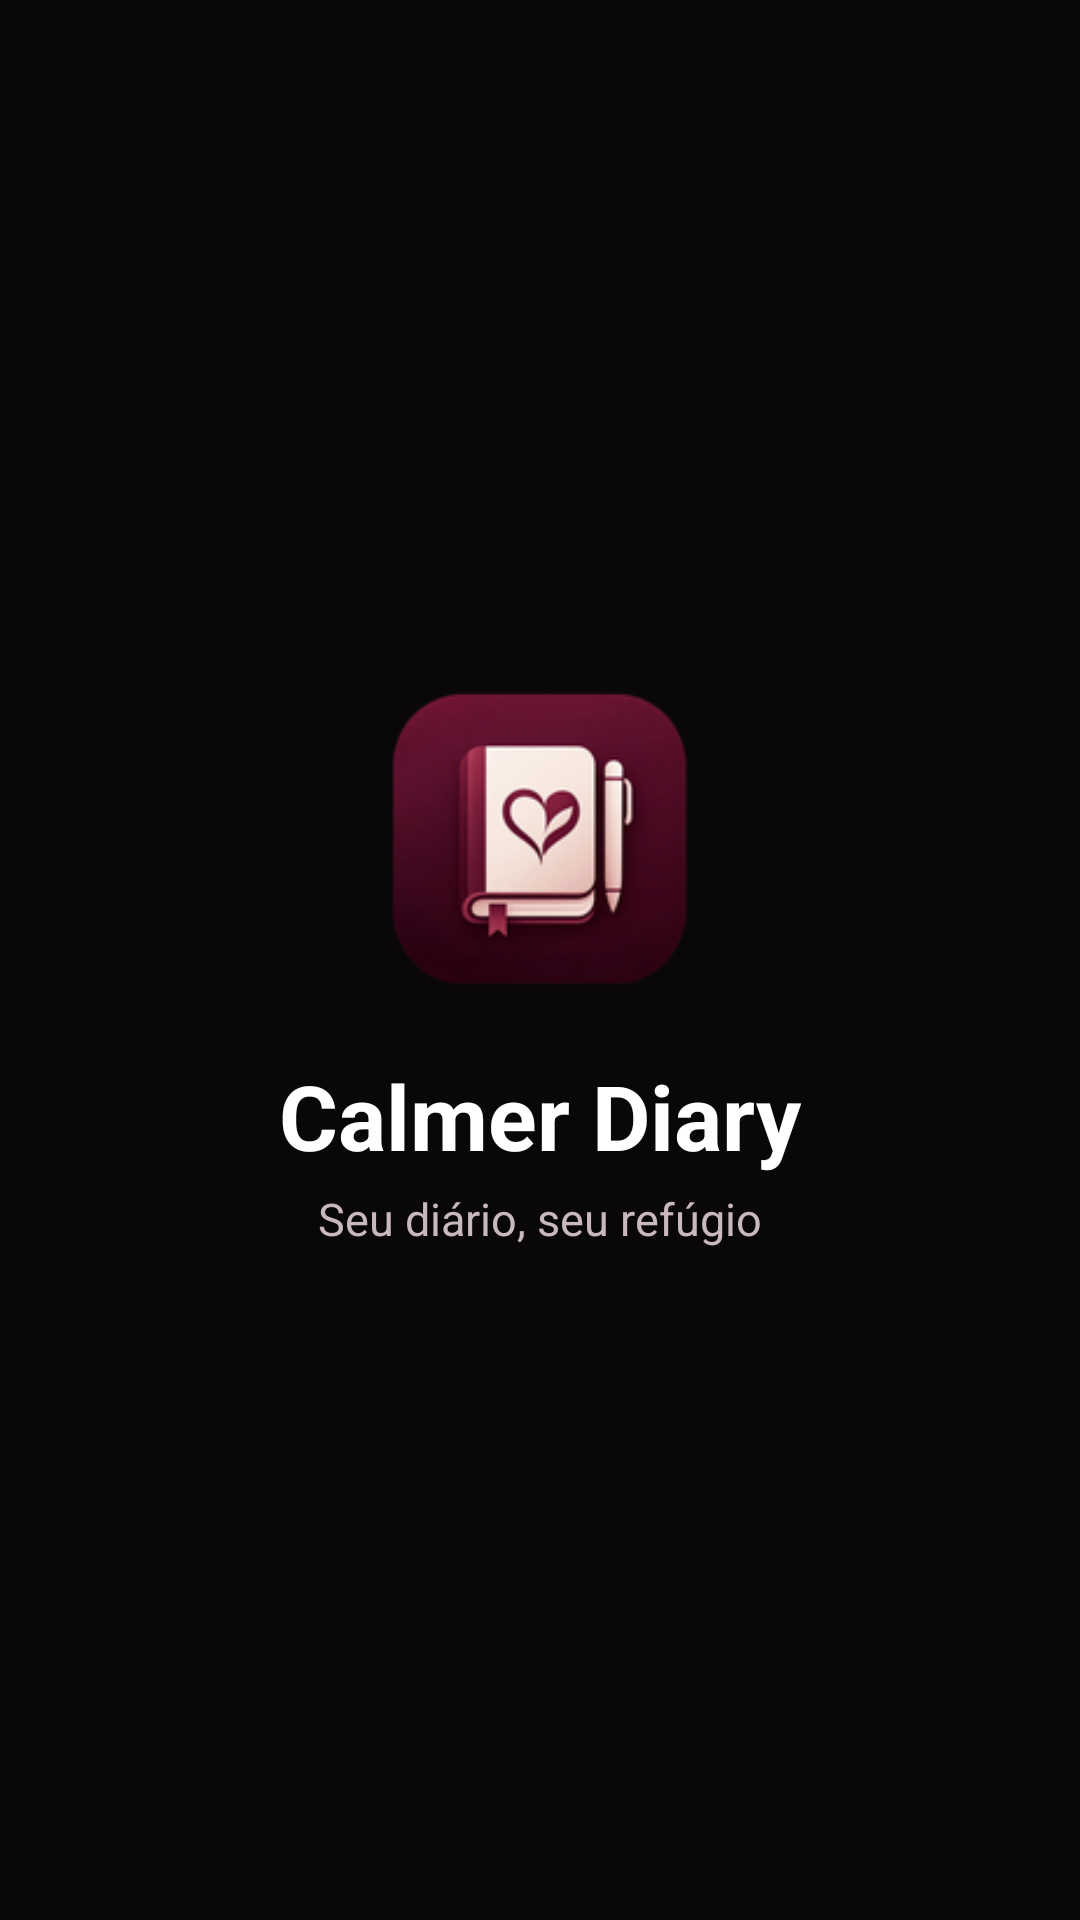

Reconstruct the res/layout file that produces this screen, plus the resources it refers to.
<!-- AndroidManifest.xml: activity theme Theme.CalmerDiary.Auth -->
<!-- res/layout/activity_splash.xml -->
<?xml version="1.0" encoding="utf-8"?>
<FrameLayout xmlns:android="http://schemas.android.com/apk/res/android"
    xmlns:app="http://schemas.android.com/apk/res-auto"
    android:layout_width="match_parent"
    android:layout_height="match_parent">

    <ImageView
        android:layout_width="match_parent"
        android:layout_height="match_parent"
        android:contentDescription="@string/cd_background"
        android:scaleType="centerCrop"
        android:src="@drawable/bg_login" />

    <View
        android:layout_width="match_parent"
        android:layout_height="match_parent"
        android:background="@color/scrim_dark" />

    <LinearLayout
        android:layout_width="wrap_content"
        android:layout_height="wrap_content"
        android:layout_gravity="center"
        android:gravity="center"
        android:orientation="vertical">

        <ImageView
            android:layout_width="112dp"
            android:layout_height="112dp"
            android:contentDescription="@string/cd_app_logo"
            android:src="@mipmap/ic_launcher" />

        <TextView
            android:layout_width="wrap_content"
            android:layout_height="wrap_content"
            android:layout_marginTop="@dimen/space_md"
            android:text="@string/app_name"
            android:textColor="@color/white"
            android:textSize="30sp"
            android:textStyle="bold" />

        <TextView
            android:layout_width="wrap_content"
            android:layout_height="wrap_content"
            android:layout_marginTop="@dimen/space_xs"
            android:text="@string/app_tagline"
            android:textColor="@color/text_secondary_dark"
            android:textSize="15sp" />

    </LinearLayout>

</FrameLayout>
<!-- resources referenced by this layout -->
<resources>
  <color name="scrim_dark">#99000000</color>
  <color name="text_secondary_dark">#C9B8BF</color>
  <color name="white">#FFFFFF</color>
  <dimen name="space_md">16dp</dimen>
  <dimen name="space_xs">4dp</dimen>
  <!-- mipmap ic_launcher: png bitmap (mipmap-hdpi, 7387 bytes) -->
  <string name="app_name">Calmer Diary</string>
  <string name="app_tagline">Seu diário, seu refúgio</string>
  <string name="cd_app_logo">Logotipo do Calmer Diary</string>
  <string name="cd_background">Imagem de fundo decorativa</string>
  <style name="Theme.CalmerDiary.Auth" parent="Theme.Material3.Dark.NoActionBar">
          <item name="colorPrimary">@color/wine_primary_light</item>
          <item name="colorOnPrimary">@color/white</item>
          <item name="colorPrimaryContainer">@color/wine_primary</item>
          <item name="colorOnPrimaryContainer">@color/white</item>
          <item name="colorSecondary">@color/wine_accent</item>
          <item name="colorOnSecondary">@color/white</item>
          <item name="colorSurface">@color/surface_dark</item>
          <item name="colorOnSurface">@color/text_dark</item>
          <item name="colorOnSurfaceVariant">@color/text_secondary_dark</item>
          <item name="colorOutline">@color/outline_dark</item>
          <item name="android:colorBackground">@color/background_dark</item>
          <item name="android:statusBarColor">@android:color/transparent</item>
          <item name="android:navigationBarColor">@android:color/transparent</item>
          <item name="android:windowLightStatusBar">false</item>
      </style>
  <color name="wine_primary_light">#A83D5E</color>
  <color name="wine_primary">#7A1F3D</color>
  <color name="wine_accent">#C75B78</color>
  <color name="surface_dark">#24191D</color>
  <color name="text_dark">#F5EEF0</color>
  <color name="outline_dark">#3A2C32</color>
  <color name="background_dark">#171114</color>
</resources>
